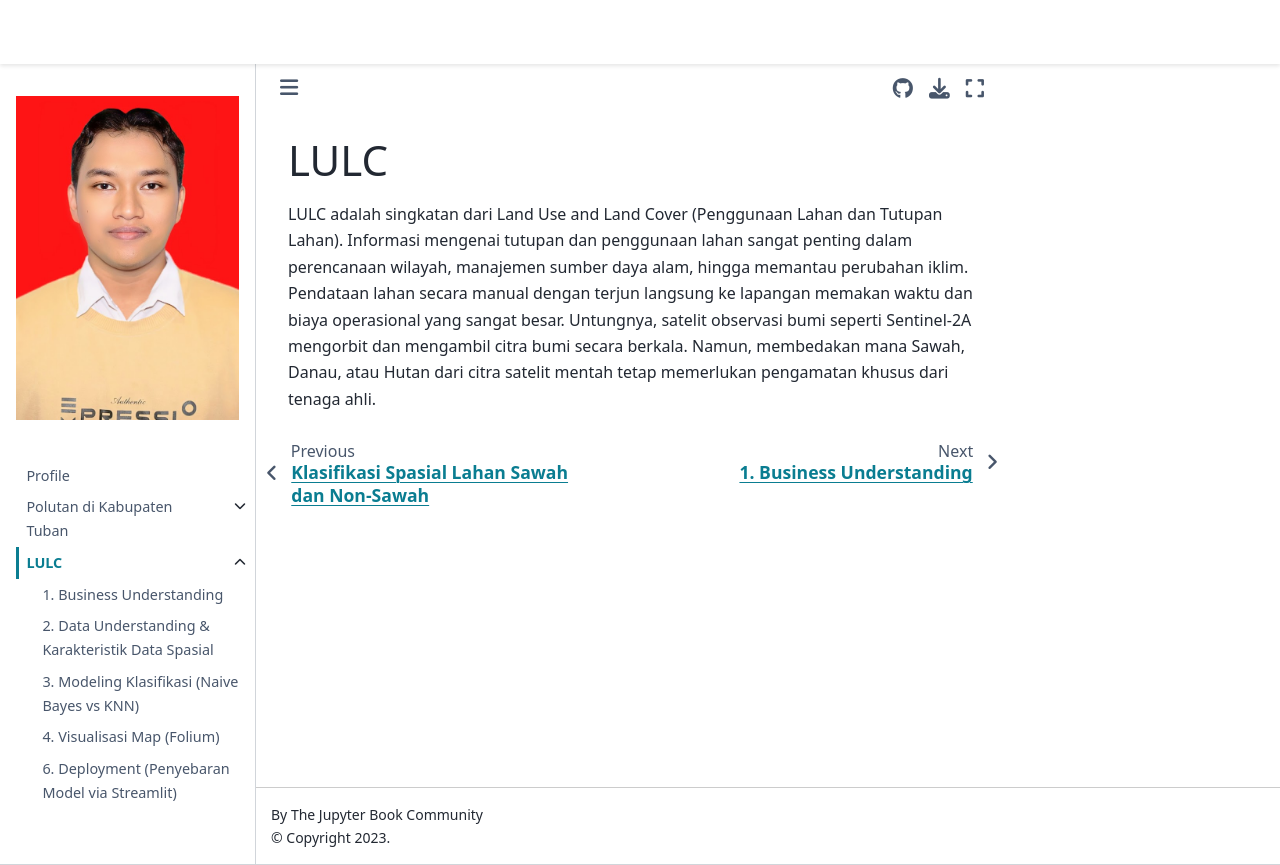

repository: AbidinAja/PSD · page: Tugas/dataran/dataran.html · generator: jekyll

# LULC
LULC adalah singkatan dari Land Use and Land Cover (Penggunaan Lahan dan Tutupan Lahan).
Informasi mengenai tutupan dan penggunaan lahan sangat penting dalam perencanaan wilayah, manajemen sumber daya alam, hingga memantau perubahan iklim. Pendataan lahan secara manual dengan terjun langsung ke lapangan memakan waktu dan biaya operasional yang sangat besar. Untungnya, satelit observasi bumi seperti Sentinel-2A mengorbit dan mengambil citra bumi secara berkala. Namun, membedakan mana Sawah, Danau, atau Hutan dari citra satelit mentah tetap memerlukan pengamatan khusus dari tenaga ahli.
